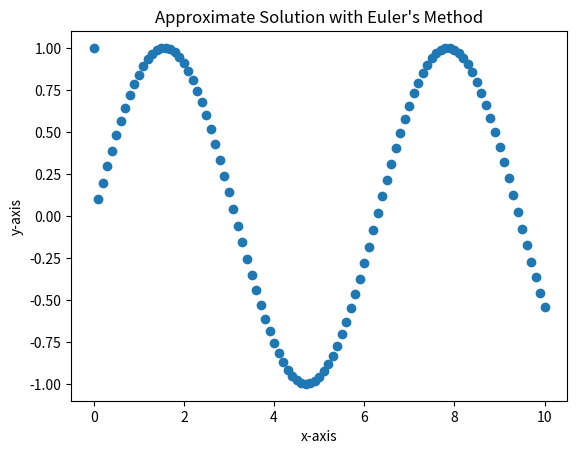

Reproduce this figure in Python.
import numpy as np
from matplotlib import pyplot as plt
#python Eulers.py

x0 = 0
y0 = 1
xf = 10
n = 101
deltax = (xf-x0)/(n-1)

x = np.linspace(x0,xf,n)

y = np.zeros([n]);
y[0] = y0;
for i in range(1,n):
	y[i] = (-y[i-1] + np.sin(x[i])) + y[i-1]
	

for i in range(n):
	print(x[i],y[i])

plt.plot(x,y, 'o')
plt.xlabel("x-axis")
plt.ylabel("y-axis")
plt.title("Approximate Solution with Euler's Method")
plt.show()
